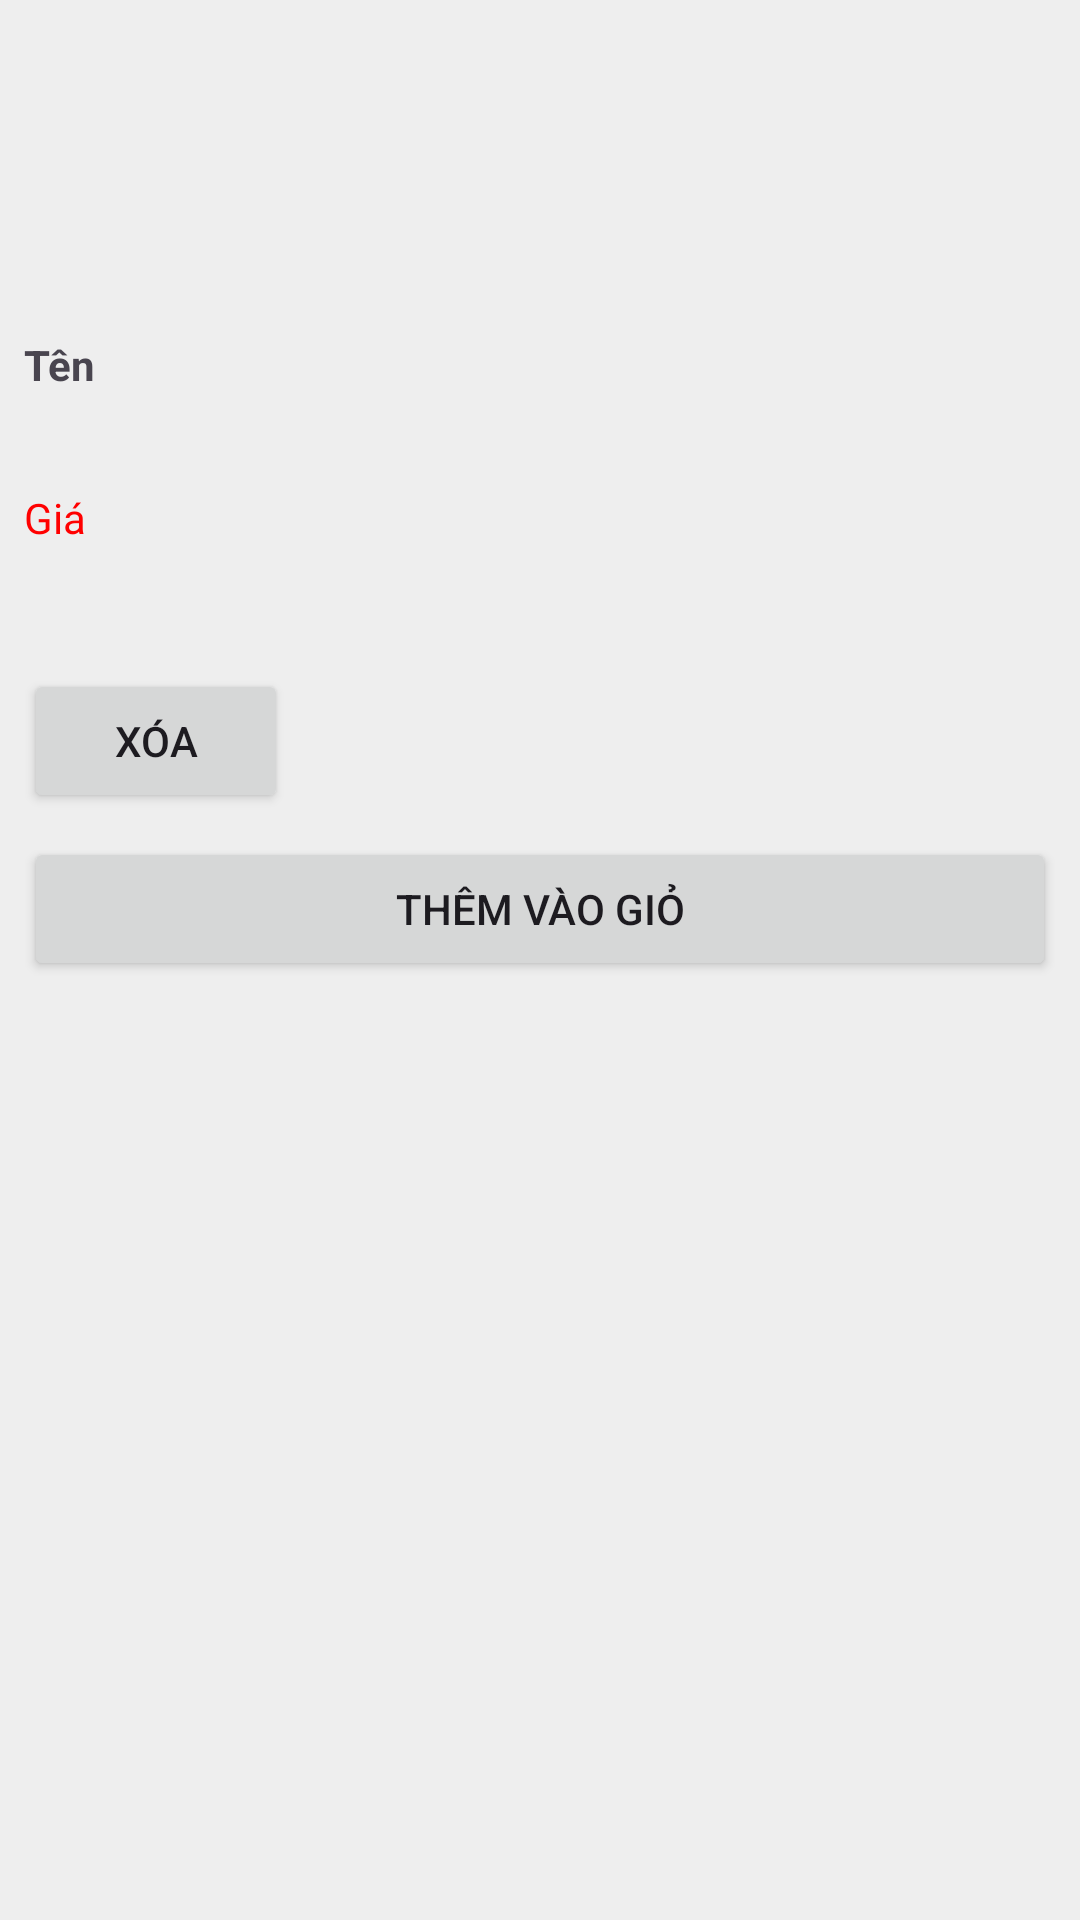

The Android layout XML behind this screen, and the referenced resources:
<!-- AndroidManifest.xml: application theme Theme.Nhom6btlon -->
<!-- res/layout/product_item.xml -->
<LinearLayout xmlns:android="http://schemas.android.com/apk/res/android"
    android:layout_width="match_parent"
    android:layout_height="wrap_content"
    android:orientation="vertical"
    android:padding="8dp"
    android:background="#EEEEEE">

    <ImageView
        android:id="@+id/imgProduct"
        android:layout_width="match_parent"
        android:layout_height="100dp"
        android:scaleType="centerCrop" />

    <TextView
        android:id="@+id/txtName"
        android:layout_width="411dp"
        android:layout_height="55dp"
        android:paddingTop="4dp"
        android:text="Tên"
        android:textStyle="bold" />

    <TextView
        android:id="@+id/txtPrice"
        android:layout_width="411dp"
        android:layout_height="60dp"
        android:text="Giá"
        android:textColor="#FF0000" />

    <Button
        android:id="@+id/btnDelete"
        android:layout_width="wrap_content"
        android:layout_height="wrap_content"
        android:text="XÓA"
        android:textAllCaps="false" />

    <Button
        android:id="@+id/btnAddToCart"
        android:layout_width="match_parent"
        android:layout_height="wrap_content"
        android:layout_marginTop="8dp"
        android:text="Thêm vào giỏ" />

</LinearLayout>
<!-- resources referenced by this layout -->
<resources>
  <style name="Theme.Nhom6btlon" parent="Base.Theme.Nhom6btlon" />
  <style name="Base.Theme.Nhom6btlon" parent="Theme.Material3.DayNight.NoActionBar">
          
          
      </style>
</resources>
